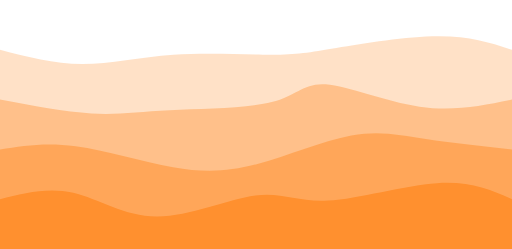
t = 0.00 s
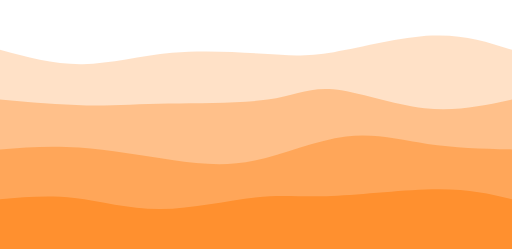
t = 2.50 s
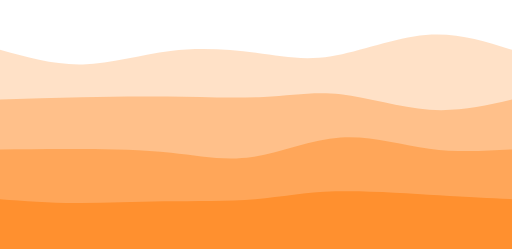
t = 5.00 s
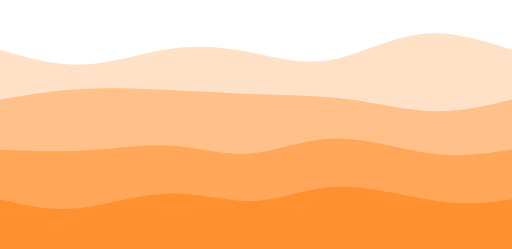
t = 7.50 s

The animated SVG that drew these frames (rendered in a browser with its animation timeline set to each time). Animation: 4 CSS @keyframes rules; frames cover the first 7.50 s, repeats indefinitely.

<svg width="100%" height="100%" id="svg" viewBox="0 0 1440 700" xmlns="http://www.w3.org/2000/svg" class="transition duration-300 ease-in-out delay-150"><style>
.path-0{
animation:pathAnim-0 40s;
animation-timing-function: linear;
animation-iteration-count: infinite;
}
@keyframes pathAnim-0{
0%{
d: path("M 0,700 C 0,700 0,140 0,140 C 75.87179487179486,159.91794871794872 151.74358974358972,179.8358974358974 231,180 C 310.2564102564103,180.1641025641026 392.8974358974359,160.57435897435897 488,154 C 583.1025641025641,147.42564102564103 690.6666666666666,153.86666666666665 762,154 C 833.3333333333334,154.13333333333335 868.4358974358976,147.9589743589744 946,135 C 1023.5641025641024,122.04102564102563 1143.5897435897434,102.29743589743589 1233,102 C 1322.4102564102566,101.70256410256411 1381.2051282051284,120.85128205128206 1440,140 C 1440,140 1440,700 1440,700 Z");
}
25%{
d: path("M 0,700 C 0,700 0,140 0,140 C 77.2923076923077,163.23333333333335 154.5846153846154,186.46666666666667 235,182 C 315.4153846153846,177.53333333333333 398.95384615384614,145.36666666666667 471,132 C 543.0461538461539,118.63333333333334 603.5999999999999,124.06666666666669 677,143 C 750.4000000000001,161.9333333333333 836.646153846154,194.36666666666665 918,181 C 999.353846153846,167.63333333333335 1075.8153846153846,108.46666666666668 1162,94 C 1248.1846153846154,79.53333333333332 1344.0923076923077,109.76666666666665 1440,140 C 1440,140 1440,700 1440,700 Z");
}
50%{
d: path("M 0,700 C 0,700 0,140 0,140 C 77.92307692307693,113.11282051282052 155.84615384615387,86.22564102564102 240,96 C 324.15384615384613,105.77435897435898 414.53846153846155,152.21025641025642 484,176 C 553.4615384615385,199.78974358974358 602.0000000000001,200.93333333333334 682,188 C 761.9999999999999,175.06666666666666 873.4615384615383,148.05641025641026 969,151 C 1064.5384615384617,153.94358974358974 1144.1538461538462,186.84102564102565 1220,190 C 1295.8461538461538,193.15897435897435 1367.923076923077,166.57948717948716 1440,140 C 1440,140 1440,700 1440,700 Z");
}
75%{
d: path("M 0,700 C 0,700 0,140 0,140 C 100.6846153846154,115.76666666666667 201.3692307692308,91.53333333333333 281,99 C 360.6307692307692,106.46666666666667 419.20769230769224,145.63333333333335 503,155 C 586.7923076923078,164.36666666666665 695.8000000000001,143.93333333333334 759,141 C 822.1999999999999,138.06666666666666 839.5923076923076,152.63333333333333 920,163 C 1000.4076923076924,173.36666666666667 1143.8307692307692,179.53333333333333 1241,175 C 1338.1692307692308,170.46666666666667 1389.0846153846155,155.23333333333335 1440,140 C 1440,140 1440,700 1440,700 Z");
}
100%{
d: path("M 0,700 C 0,700 0,140 0,140 C 75.87179487179486,159.91794871794872 151.74358974358972,179.8358974358974 231,180 C 310.2564102564103,180.1641025641026 392.8974358974359,160.57435897435897 488,154 C 583.1025641025641,147.42564102564103 690.6666666666666,153.86666666666665 762,154 C 833.3333333333334,154.13333333333335 868.4358974358976,147.9589743589744 946,135 C 1023.5641025641024,122.04102564102563 1143.5897435897434,102.29743589743589 1233,102 C 1322.4102564102566,101.70256410256411 1381.2051282051284,120.85128205128206 1440,140 C 1440,140 1440,700 1440,700 Z");
}
}</style><path d="M 0,700 C 0,700 0,140 0,140 C 75.87179487179486,159.91794871794872 151.74358974358972,179.8358974358974 231,180 C 310.2564102564103,180.1641025641026 392.8974358974359,160.57435897435897 488,154 C 583.1025641025641,147.42564102564103 690.6666666666666,153.86666666666665 762,154 C 833.3333333333334,154.13333333333335 868.4358974358976,147.9589743589744 946,135 C 1023.5641025641024,122.04102564102563 1143.5897435897434,102.29743589743589 1233,102 C 1322.4102564102566,101.70256410256411 1381.2051282051284,120.85128205128206 1440,140 C 1440,140 1440,700 1440,700 Z" stroke="none" stroke-width="0" fill="#ff902f" fill-opacity="0.265" class="transition-all duration-300 ease-in-out delay-150 path-0"></path><style>
.path-1{
animation:pathAnim-1 40s;
animation-timing-function: linear;
animation-iteration-count: infinite;
}
@keyframes pathAnim-1{
0%{
d: path("M 0,700 C 0,700 0,280 0,280 C 91.63333333333335,297.3538461538462 183.2666666666667,314.70769230769235 257,319 C 330.7333333333333,323.29230769230765 386.5666666666666,314.52307692307687 477,310 C 567.4333333333334,305.47692307692313 692.4666666666667,305.2 764,287 C 835.5333333333333,268.8 853.5666666666666,232.6769230769231 916,237 C 978.4333333333334,241.3230769230769 1085.2666666666667,286.0923076923077 1180,300 C 1274.7333333333333,313.9076923076923 1357.3666666666668,296.95384615384614 1440,280 C 1440,280 1440,700 1440,700 Z");
}
25%{
d: path("M 0,700 C 0,700 0,280 0,280 C 61.81282051282051,257.99743589743593 123.62564102564102,235.9948717948718 203,228 C 282.374358974359,220.0051282051282 379.31025641025644,226.01794871794868 466,233 C 552.6897435897436,239.98205128205132 629.1333333333332,247.93333333333334 719,258 C 808.8666666666668,268.06666666666666 912.1564102564103,280.2487179487179 1001,293 C 1089.8435897435897,305.7512820512821 1164.2410256410255,319.07179487179485 1235,317 C 1305.7589743589745,314.92820512820515 1372.8794871794871,297.4641025641026 1440,280 C 1440,280 1440,700 1440,700 Z");
}
50%{
d: path("M 0,700 C 0,700 0,280 0,280 C 63.4769230769231,250.12051282051283 126.9538461538462,220.24102564102566 217,241 C 307.0461538461538,261.75897435897434 423.6615384615385,333.1564102564102 512,329 C 600.3384615384615,324.8435897435898 660.3999999999999,245.13333333333335 734,241 C 807.6000000000001,236.86666666666665 894.7384615384615,308.3102564102564 974,329 C 1053.2615384615385,349.6897435897436 1124.646153846154,319.625641025641 1201,303 C 1277.353846153846,286.374358974359 1358.676923076923,283.1871794871795 1440,280 C 1440,280 1440,700 1440,700 Z");
}
75%{
d: path("M 0,700 C 0,700 0,280 0,280 C 72.80769230769232,254.53846153846155 145.61538461538464,229.07692307692307 232,231 C 318.38461538461536,232.92307692307693 418.3461538461538,262.2307692307692 508,271 C 597.6538461538462,279.7692307692308 676.9999999999998,268 748,271 C 819.0000000000002,274 881.6538461538464,291.7692307692308 967,294 C 1052.3461538461536,296.2307692307692 1160.3846153846152,282.92307692307696 1243,278 C 1325.6153846153848,273.07692307692304 1382.8076923076924,276.53846153846155 1440,280 C 1440,280 1440,700 1440,700 Z");
}
100%{
d: path("M 0,700 C 0,700 0,280 0,280 C 91.63333333333335,297.3538461538462 183.2666666666667,314.70769230769235 257,319 C 330.7333333333333,323.29230769230765 386.5666666666666,314.52307692307687 477,310 C 567.4333333333334,305.47692307692313 692.4666666666667,305.2 764,287 C 835.5333333333333,268.8 853.5666666666666,232.6769230769231 916,237 C 978.4333333333334,241.3230769230769 1085.2666666666667,286.0923076923077 1180,300 C 1274.7333333333333,313.9076923076923 1357.3666666666668,296.95384615384614 1440,280 C 1440,280 1440,700 1440,700 Z");
}
}</style><path d="M 0,700 C 0,700 0,280 0,280 C 91.63333333333335,297.3538461538462 183.2666666666667,314.70769230769235 257,319 C 330.7333333333333,323.29230769230765 386.5666666666666,314.52307692307687 477,310 C 567.4333333333334,305.47692307692313 692.4666666666667,305.2 764,287 C 835.5333333333333,268.8 853.5666666666666,232.6769230769231 916,237 C 978.4333333333334,241.3230769230769 1085.2666666666667,286.0923076923077 1180,300 C 1274.7333333333333,313.9076923076923 1357.3666666666668,296.95384615384614 1440,280 C 1440,280 1440,700 1440,700 Z" stroke="none" stroke-width="0" fill="#ff902f" fill-opacity="0.4" class="transition-all duration-300 ease-in-out delay-150 path-1"></path><style>
.path-2{
animation:pathAnim-2 40s;
animation-timing-function: linear;
animation-iteration-count: infinite;
}
@keyframes pathAnim-2{
0%{
d: path("M 0,700 C 0,700 0,420 0,420 C 64.38717948717951,409.90000000000003 128.77435897435902,399.80000000000007 213,411 C 297.225641025641,422.19999999999993 401.28974358974347,454.69999999999993 487,470 C 572.7102564102565,485.30000000000007 640.0666666666668,483.4 724,461 C 807.9333333333332,438.6 908.4435897435899,395.70000000000005 988,381 C 1067.5564102564101,366.29999999999995 1126.1589743589743,379.8 1198,391 C 1269.8410256410257,402.2 1354.9205128205128,411.1 1440,420 C 1440,420 1440,700 1440,700 Z");
}
25%{
d: path("M 0,700 C 0,700 0,420 0,420 C 87.44615384615386,428.63076923076926 174.89230769230772,437.26153846153846 254,427 C 333.1076923076923,416.73846153846154 403.87692307692316,387.58461538461535 476,389 C 548.1230769230768,390.41538461538465 621.6,422.40000000000003 694,422 C 766.4,421.59999999999997 837.7230769230769,388.81538461538463 928,392 C 1018.2769230769231,395.18461538461537 1127.5076923076922,434.33846153846156 1216,445 C 1304.4923076923078,455.66153846153844 1372.246153846154,437.8307692307692 1440,420 C 1440,420 1440,700 1440,700 Z");
}
50%{
d: path("M 0,700 C 0,700 0,420 0,420 C 101.34871794871793,452.15641025641025 202.69743589743587,484.3128205128205 278,470 C 353.30256410256413,455.6871794871795 402.5589743589743,394.90512820512816 462,378 C 521.4410256410257,361.09487179487184 591.0666666666668,388.06666666666666 680,392 C 768.9333333333332,395.93333333333334 877.1743589743589,376.8282051282051 956,379 C 1034.825641025641,381.1717948717949 1084.2358974358974,404.62051282051283 1160,415 C 1235.7641025641026,425.37948717948717 1337.8820512820512,422.68974358974356 1440,420 C 1440,420 1440,700 1440,700 Z");
}
75%{
d: path("M 0,700 C 0,700 0,420 0,420 C 75.47435897435895,430.1717948717949 150.9487179487179,440.34358974358975 234,451 C 317.0512820512821,461.65641025641025 407.6794871794872,472.7974358974359 477,455 C 546.3205128205128,437.2025641025641 594.3333333333333,390.4666666666666 677,385 C 759.6666666666667,379.5333333333334 876.9871794871797,415.33589743589744 964,416 C 1051.0128205128203,416.66410256410256 1107.7179487179487,382.1897435897436 1182,377 C 1256.2820512820513,371.8102564102564 1348.1410256410256,395.9051282051282 1440,420 C 1440,420 1440,700 1440,700 Z");
}
100%{
d: path("M 0,700 C 0,700 0,420 0,420 C 64.38717948717951,409.90000000000003 128.77435897435902,399.80000000000007 213,411 C 297.225641025641,422.19999999999993 401.28974358974347,454.69999999999993 487,470 C 572.7102564102565,485.30000000000007 640.0666666666668,483.4 724,461 C 807.9333333333332,438.6 908.4435897435899,395.70000000000005 988,381 C 1067.5564102564101,366.29999999999995 1126.1589743589743,379.8 1198,391 C 1269.8410256410257,402.2 1354.9205128205128,411.1 1440,420 C 1440,420 1440,700 1440,700 Z");
}
}</style><path d="M 0,700 C 0,700 0,420 0,420 C 64.38717948717951,409.90000000000003 128.77435897435902,399.80000000000007 213,411 C 297.225641025641,422.19999999999993 401.28974358974347,454.69999999999993 487,470 C 572.7102564102565,485.30000000000007 640.0666666666668,483.4 724,461 C 807.9333333333332,438.6 908.4435897435899,395.70000000000005 988,381 C 1067.5564102564101,366.29999999999995 1126.1589743589743,379.8 1198,391 C 1269.8410256410257,402.2 1354.9205128205128,411.1 1440,420 C 1440,420 1440,700 1440,700 Z" stroke="none" stroke-width="0" fill="#ff902f" fill-opacity="0.53" class="transition-all duration-300 ease-in-out delay-150 path-2"></path><style>
.path-3{
animation:pathAnim-3 40s;
animation-timing-function: linear;
animation-iteration-count: infinite;
}
@keyframes pathAnim-3{
0%{
d: path("M 0,700 C 0,700 0,560 0,560 C 67.76666666666668,542.7769230769231 135.53333333333336,525.5538461538462 206,542 C 276.46666666666664,558.4461538461538 349.6333333333333,608.5615384615385 441,609 C 532.3666666666667,609.4384615384615 641.9333333333334,560.1999999999999 718,550 C 794.0666666666666,539.8000000000001 836.6333333333333,568.6384615384616 922,564 C 1007.3666666666667,559.3615384615384 1135.5333333333333,521.2461538461538 1229,515 C 1322.4666666666667,508.7538461538462 1381.2333333333333,534.376923076923 1440,560 C 1440,560 1440,700 1440,700 Z");
}
25%{
d: path("M 0,700 C 0,700 0,560 0,560 C 69.65641025641025,587.6846153846154 139.3128205128205,615.3692307692307 221,600 C 302.6871794871795,584.6307692307693 396.4051282051281,526.2076923076922 481,523 C 565.5948717948719,519.7923076923078 641.0666666666668,571.8000000000001 718,570 C 794.9333333333332,568.1999999999999 873.3282051282049,512.5923076923077 964,512 C 1054.671794871795,511.4076923076923 1157.6205128205127,565.8307692307692 1239,583 C 1320.3794871794873,600.1692307692308 1380.1897435897436,580.0846153846154 1440,560 C 1440,560 1440,700 1440,700 Z");
}
50%{
d: path("M 0,700 C 0,700 0,560 0,560 C 98.87435897435898,555.0179487179487 197.74871794871797,550.0358974358975 279,558 C 360.25128205128203,565.9641025641025 423.8794871794872,586.874358974359 492,596 C 560.1205128205128,605.125641025641 632.7333333333333,602.4666666666667 721,602 C 809.2666666666667,601.5333333333333 913.1871794871795,603.2589743589743 998,598 C 1082.8128205128205,592.7410256410257 1148.5179487179487,580.4974358974359 1219,573 C 1289.4820512820513,565.5025641025641 1364.7410256410258,562.751282051282 1440,560 C 1440,560 1440,700 1440,700 Z");
}
75%{
d: path("M 0,700 C 0,700 0,560 0,560 C 102.2205128205128,562.6025641025641 204.4410256410256,565.2051282051282 275,578 C 345.5589743589744,590.7948717948718 384.4564102564103,613.7820512820514 469,599 C 553.5435897435897,584.2179487179486 683.7333333333333,531.6666666666665 763,515 C 842.2666666666667,498.3333333333334 870.6102564102564,517.5512820512821 948,544 C 1025.3897435897436,570.4487179487179 1151.825641025641,604.1282051282051 1242,608 C 1332.174358974359,611.8717948717949 1386.0871794871796,585.9358974358975 1440,560 C 1440,560 1440,700 1440,700 Z");
}
100%{
d: path("M 0,700 C 0,700 0,560 0,560 C 67.76666666666668,542.7769230769231 135.53333333333336,525.5538461538462 206,542 C 276.46666666666664,558.4461538461538 349.6333333333333,608.5615384615385 441,609 C 532.3666666666667,609.4384615384615 641.9333333333334,560.1999999999999 718,550 C 794.0666666666666,539.8000000000001 836.6333333333333,568.6384615384616 922,564 C 1007.3666666666667,559.3615384615384 1135.5333333333333,521.2461538461538 1229,515 C 1322.4666666666667,508.7538461538462 1381.2333333333333,534.376923076923 1440,560 C 1440,560 1440,700 1440,700 Z");
}
}</style><path d="M 0,700 C 0,700 0,560 0,560 C 67.76666666666668,542.7769230769231 135.53333333333336,525.5538461538462 206,542 C 276.46666666666664,558.4461538461538 349.6333333333333,608.5615384615385 441,609 C 532.3666666666667,609.4384615384615 641.9333333333334,560.1999999999999 718,550 C 794.0666666666666,539.8000000000001 836.6333333333333,568.6384615384616 922,564 C 1007.3666666666667,559.3615384615384 1135.5333333333333,521.2461538461538 1229,515 C 1322.4666666666667,508.7538461538462 1381.2333333333333,534.376923076923 1440,560 C 1440,560 1440,700 1440,700 Z" stroke="none" stroke-width="0" fill="#ff902f" fill-opacity="1" class="transition-all duration-300 ease-in-out delay-150 path-3"></path></svg>
